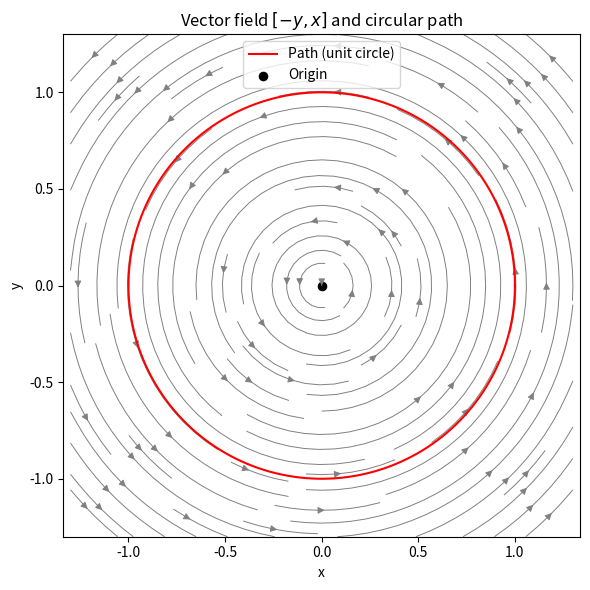

Write Python code to recreate this figure.
# calc-10-line-surface/work_circle.py
import numpy as np
import matplotlib.pyplot as plt


# --- Vector field F(x, y) = [-y, x]
def F(x, y):
    return np.array([-y, x])


# --- Path: unit circle
N = 400
t = np.linspace(0, 2 * np.pi, N)
r = np.stack([np.cos(t), np.sin(t)], axis=1)
drdt = np.stack([-np.sin(t), np.cos(t)], axis=1)
Fs = np.stack([F(x, y) for x, y in r])

# Compute dot(F, dr/dt) at each t
dots = np.sum(Fs * drdt, axis=1)
work = np.trapz(dots, t)
print(f"Work along circle: {work:.5f} (analytic = {2 * np.pi:.5f})")

# --- Plot field, path, streamplot
xv, yv = np.meshgrid(np.linspace(-1.3, 1.3, 24), np.linspace(-1.3, 1.3, 24))
U, V = F(xv, yv)
plt.figure(figsize=(6, 6))
plt.streamplot(xv, yv, U, V, color="gray", density=1.1, linewidth=0.7, arrowsize=1)
plt.plot(r[:, 0], r[:, 1], "r", label="Path (unit circle)")
plt.scatter([0], [0], color="k", s=35, label="Origin")
plt.title("Vector field $[-y, x]$ and circular path")
plt.xlabel("x")
plt.ylabel("y")
plt.legend()
plt.axis("equal")
plt.tight_layout()
plt.show()
